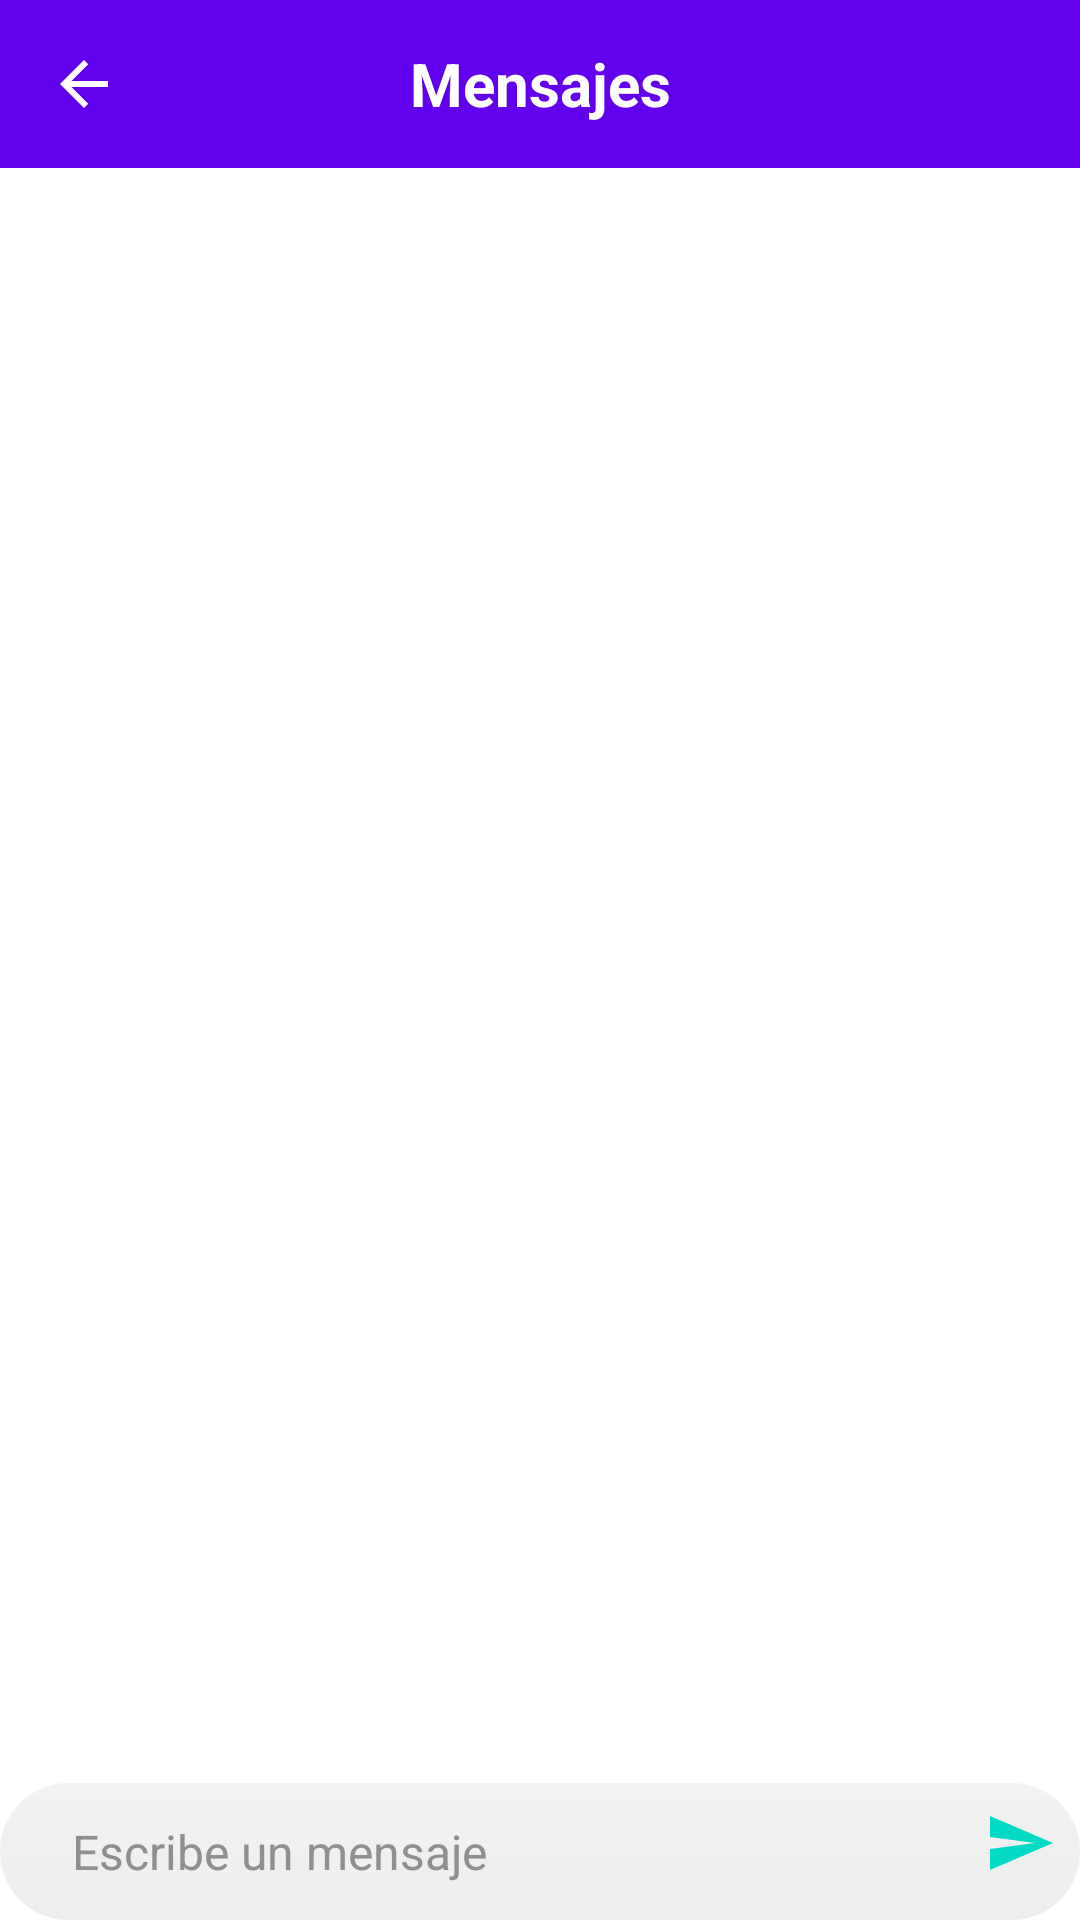

This screen was rendered from an Android layout file. Write that file and the resources it references.
<!-- AndroidManifest.xml: application theme Theme.MyART -->
<!-- res/layout/activity_my_chat.xml -->
<?xml version="1.0" encoding="utf-8"?>
<RelativeLayout xmlns:android="http://schemas.android.com/apk/res/android"
    xmlns:tools="http://schemas.android.com/tools"
    xmlns:app="http://schemas.android.com/apk/res-auto"
    android:layout_width="match_parent"
    android:layout_height="match_parent"
    android:fitsSystemWindows="true">

    <com.google.android.material.appbar.AppBarLayout
        android:layout_width="match_parent"
        android:layout_height="wrap_content">

        <androidx.appcompat.widget.Toolbar
            android:id="@+id/toolbar"
            android:layout_width="match_parent"
            android:layout_height="?attr/actionBarSize"
            android:background="?attr/colorPrimary">

            <ImageButton
                android:id="@+id/btn_back"
                android:layout_width="wrap_content"
                android:layout_height="wrap_content"
                android:background="?attr/selectableItemBackgroundBorderless"
                android:src="@drawable/ic_back"
                android:contentDescription="back" />
            <TextView
                android:layout_width="wrap_content"
                android:layout_height="wrap_content"
                android:text="Mensajes"
                android:textColor="@color/white"
                android:textSize="20sp"
                android:textStyle="bold"
                android:layout_gravity="center" />

        </androidx.appcompat.widget.Toolbar>

    </com.google.android.material.appbar.AppBarLayout>

    <androidx.recyclerview.widget.RecyclerView
        android:id="@+id/rv2"
        android:layout_width="match_parent"
        android:layout_height="match_parent"
        android:layout_above="@+id/input_layout"
        android:paddingTop="16dp"
        android:paddingBottom="16dp"
        android:clipToPadding="false"
        android:scrollbarStyle="outsideOverlay"
        android:scrollbars="vertical"
        android:divider="@android:color/transparent"
        android:dividerHeight="0dp"
        android:layout_marginTop="70dp"/>

    <LinearLayout
        android:id="@+id/input_layout"
        android:layout_width="match_parent"
        android:layout_height="wrap_content"
        android:layout_alignParentBottom="true"
        android:orientation="horizontal"
        android:background="@drawable/chat_input_background"
        android:paddingStart="16dp"
        android:paddingTop="8dp"
        android:paddingEnd="8dp"
        android:paddingBottom="8dp">

        <EditText
            android:id="@+id/men_con"
            android:layout_width="0dp"
            android:layout_height="wrap_content"
            android:layout_weight="1"
            android:background="@android:color/transparent"
            android:hint="Escribe un mensaje"
            android:textColorHint="#8F8F8F"
            android:textColor="#000000"
            android:textSize="16sp"
            android:paddingStart="8dp"
            android:paddingTop="4dp"
            android:paddingEnd="8dp"
            android:paddingBottom="4dp"
            android:inputType="textMultiLine|textCapSentences"
            android:maxLines="5"
            android:scrollbars="vertical"
            android:scrollbarStyle="insideOverlay"
            android:scrollbarThumbVertical="@drawable/chat_input_scrollbar"
            android:scrollbarTrackVertical="@android:color/transparent" />

        <ImageButton
            android:id="@+id/send"
            android:layout_width="wrap_content"
            android:layout_height="wrap_content"
            android:background="?attr/selectableItemBackgroundBorderless"
            android:src="@drawable/ic_send"
            android:contentDescription="Enviar"
            app:tint="?attr/colorAccent" />

    </LinearLayout>

</RelativeLayout>
<!-- resources referenced by this layout -->
<resources>
  <color name="white">#FFFFFFFF</color>
  <!-- drawable chat_input_background (drawable) -->
  <?xml version="1.0" encoding="utf-8"?>
  <shape xmlns:android="http://schemas.android.com/apk/res/android">
      <solid android:color="#FFFFFF" /> 
      <corners android:radius="24dp" /> 
      <gradient
          android:angle="270"
          android:startColor="#F2F2F2"
      android:endColor="#EDEDED"
      android:type="linear" />
  </shape>
  <!-- drawable chat_input_scrollbar (drawable) -->
  <?xml version="1.0" encoding="utf-8"?>
  <shape xmlns:android="http://schemas.android.com/apk/res/android">
      <size android:width="8dp" /> 
      <solid android:color="#D1D1D1" /> 
      <corners android:radius="4dp" /> 
  </shape>
  <!-- drawable ic_back (drawable) -->
  <vector xmlns:android="http://schemas.android.com/apk/res/android"
      android:width="24dp"
      android:height="24dp"
      android:viewportWidth="24"
      android:viewportHeight="24"
      android:tint="@color/white">
      <path
          android:fillColor="@android:color/transparent"
          android:pathData="M0,0h24v24H0V0z" />
      <path
          android:fillColor="@color/white"
          android:pathData="M20,11H7.83l5.59-5.59L12,4l-8,8 8,8 1.41-1.41L7.83,13H20v-2z" />
  </vector>
  <!-- drawable ic_send (drawable) -->
  <vector xmlns:android="http://schemas.android.com/apk/res/android"
      android:width="24dp"
      android:height="24dp"
      android:viewportWidth="24.0"
      android:viewportHeight="24.0">
  
      <path
          android:fillColor="#000000"
          android:pathData="M2,21L23,12L2,3V10L17,12L2,14V21Z" />
  
  </vector>
  <style name="Theme.MyART" parent="Theme.MaterialComponents.DayNight.NoActionBar">
          
          <item name="colorPrimary">@color/purple_500</item>
          <item name="colorPrimaryVariant">@color/purple_700</item>
          <item name="colorOnPrimary">@color/white</item>
          
          <item name="colorSecondary">@color/teal_200</item>
          <item name="colorSecondaryVariant">@color/teal_700</item>
          <item name="colorOnSecondary">@color/black</item>
          
          <item name="android:statusBarColor">?attr/colorPrimaryVariant</item>
          
      </style>
  <color name="purple_500">#FF6200EE</color>
  <color name="purple_700">#FF3700B3</color>
  <color name="teal_200">#FF03DAC5</color>
  <color name="teal_700">#FF018786</color>
  <color name="black">#FF000000</color>
</resources>
